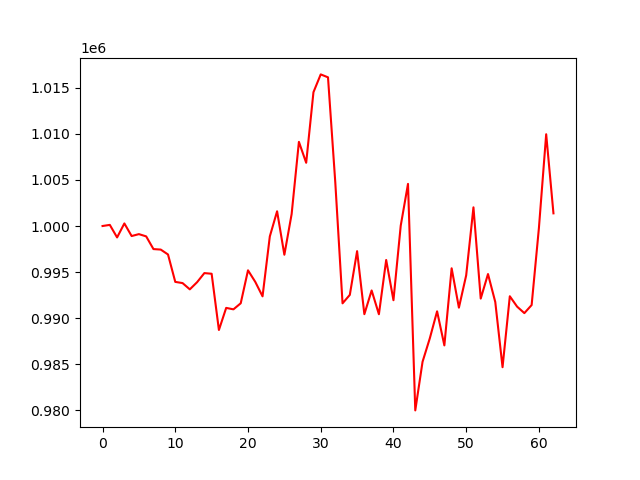

Values plotted in this chart, from the file beside it:
account_value, date, daily_return
1000000, 2024-04-08, 
1000122, 2024-04-09, 0.0001225
998761, 2024-04-10, -0.001362
1000281, 2024-04-11, 0.001522
998912, 2024-04-12, -0.001368
999120, 2024-04-15, 0.0002078
998874, 2024-04-16, -0.0002457
997497, 2024-04-17, -0.001379
997442, 2024-04-18, -5.4411641901896957e-05
996911, 2024-04-19, -0.0005329
993935, 2024-04-22, -0.002985
993806, 2024-04-23, -0.0001305
993125, 2024-04-24, -0.0006846
993902, 2024-04-25, 0.0007819
994890, 2024-04-26, 0.0009944
994818, 2024-04-29, -7.270105069034916e-05
988714, 2024-04-30, -0.006135
991113, 2024-05-01, 0.002426
990955, 2024-05-02, -0.0001593
991615, 2024-05-03, 0.0006659
995191, 2024-05-06, 0.003606
993937, 2024-05-07, -0.00126
992366, 2024-05-08, -0.00158
998871, 2024-05-09, 0.006555
1001600, 2024-05-10, 0.002732
996880, 2024-05-13, -0.004712
1001299, 2024-05-14, 0.004433
1009136, 2024-05-15, 0.007827
1006864, 2024-05-16, -0.002252
1014525, 2024-05-17, 0.007609
1016457, 2024-05-20, 0.001904
1016139, 2024-05-21, -0.0003127
1004754, 2024-05-22, -0.0112
991607, 2024-05-23, -0.01308
992526, 2024-05-24, 0.0009267
997271, 2024-05-28, 0.004781
990429, 2024-05-29, -0.00686
993005, 2024-05-30, 0.0026
990423, 2024-05-31, -0.0026
996312, 2024-06-03, 0.005945
991946, 2024-06-04, -0.004382
1000037, 2024-06-05, 0.008157
1004572, 2024-06-06, 0.004534
979986, 2024-06-07, -0.02447
985262, 2024-06-10, 0.005384
987813, 2024-06-11, 0.002589
990741, 2024-06-12, 0.002964
987042, 2024-06-13, -0.003733
995410, 2024-06-14, 0.008477
991137, 2024-06-17, -0.004293
994649, 2024-06-18, 0.003543
1002028, 2024-06-20, 0.007419
992121, 2024-06-21, -0.009886
994787, 2024-06-24, 0.002686
991753, 2024-06-25, -0.00305
984674, 2024-06-26, -0.007137
992376, 2024-06-27, 0.007822
991251, 2024-06-28, -0.001134
990545, 2024-07-01, -0.0007119
991423, 2024-07-02, 0.0008858
... 3 more rows
